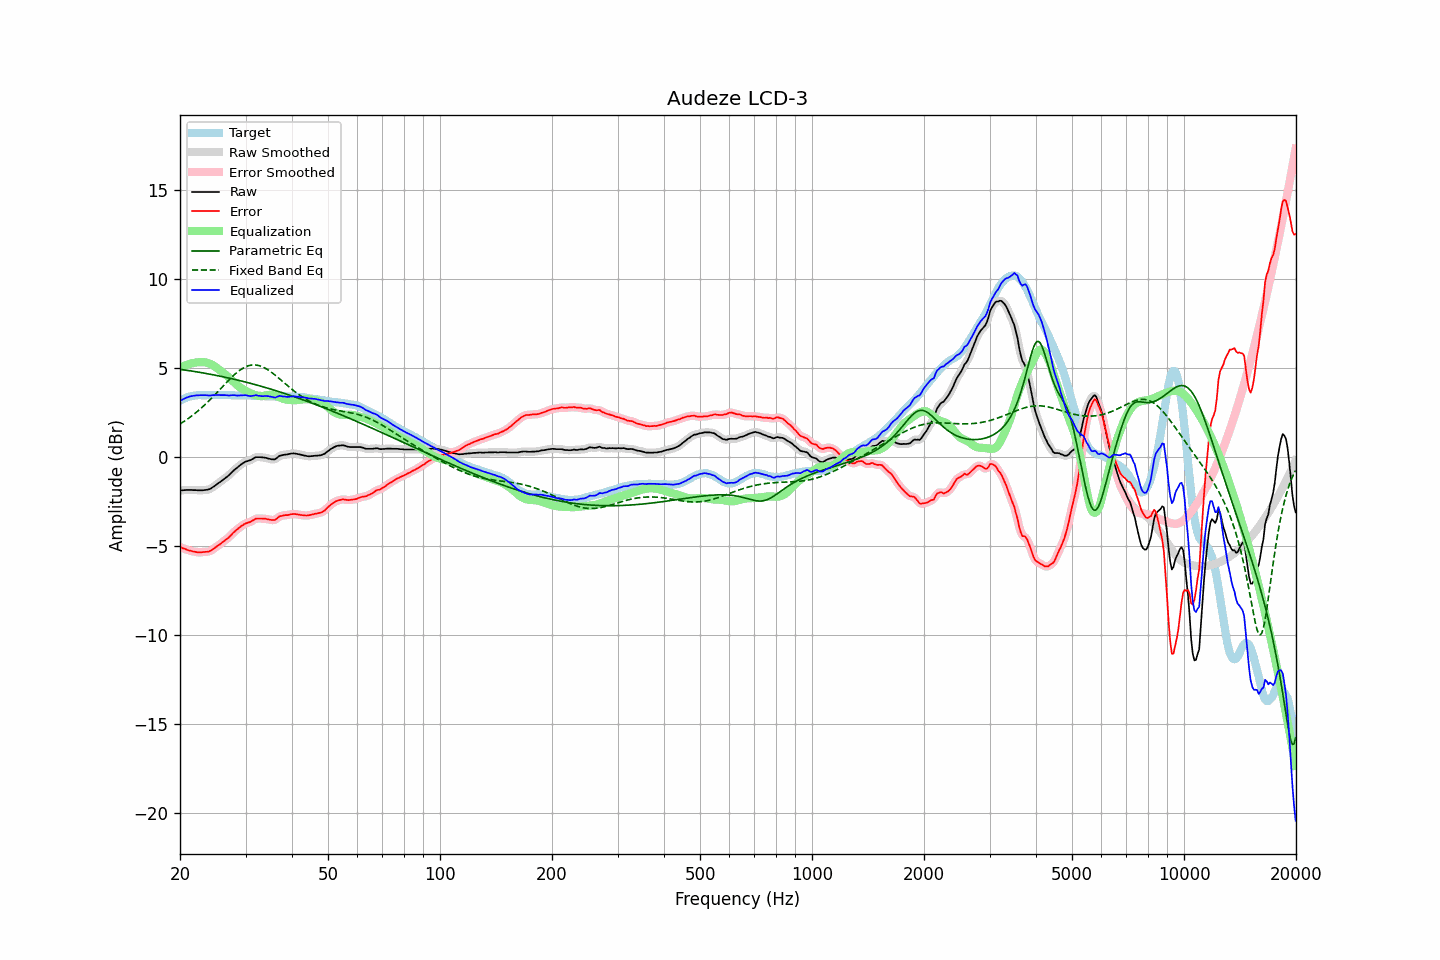

The table this chart was drawn from, first rows:
frequency, raw, error, smoothed, error_smoothed, equalization, parametric_eq, fixed_band_eq, equalized_raw, equalized_smoothed, target
20.00, -1.87, -5.03, -1.87, -5.03, 5.03, 4.94, 1.87, 3.16, 3.16, 3.17
20.20, -1.86, -5.07, -1.86, -5.07, 5.07, 4.93, 1.92, 3.22, 3.22, 3.22
20.40, -1.86, -5.12, -1.85, -5.11, 5.11, 4.91, 1.98, 3.26, 3.26, 3.27
20.61, -1.85, -5.14, -1.84, -5.15, 5.15, 4.90, 2.04, 3.31, 3.31, 3.30
20.81, -1.84, -5.18, -1.84, -5.19, 5.19, 4.89, 2.10, 3.35, 3.35, 3.35
21.02, -1.84, -5.22, -1.83, -5.21, 5.22, 4.87, 2.17, 3.38, 3.38, 3.39
21.23, -1.84, -5.24, -1.83, -5.25, 5.25, 4.86, 2.23, 3.41, 3.41, 3.41
21.44, -1.84, -5.26, -1.84, -5.27, 5.27, 4.85, 2.30, 3.43, 3.43, 3.43
21.66, -1.85, -5.29, -1.84, -5.29, 5.29, 4.83, 2.37, 3.45, 3.45, 3.45
21.87, -1.85, -5.30, -1.85, -5.31, 5.31, 4.82, 2.44, 3.46, 3.46, 3.46
22.09, -1.85, -5.32, -1.85, -5.33, 5.32, 4.80, 2.51, 3.48, 3.47, 3.48
22.31, -1.86, -5.34, -1.85, -5.34, 5.33, 4.79, 2.59, 3.48, 3.48, 3.49
22.54, -1.86, -5.34, -1.86, -5.34, 5.34, 4.77, 2.67, 3.48, 3.48, 3.49
22.76, -1.86, -5.34, -1.86, -5.34, 5.34, 4.76, 2.75, 3.49, 3.49, 3.49
22.99, -1.86, -5.33, -1.85, -5.33, 5.34, 4.74, 2.83, 3.49, 3.49, 3.48
23.22, -1.85, -5.32, -1.85, -5.33, 5.34, 4.73, 2.91, 3.49, 3.49, 3.48
23.45, -1.84, -5.31, -1.84, -5.32, 5.32, 4.71, 3.00, 3.49, 3.48, 3.48
23.69, -1.83, -5.31, -1.83, -5.31, 5.30, 4.69, 3.08, 3.48, 3.48, 3.49
23.92, -1.80, -5.29, -1.80, -5.29, 5.27, 4.68, 3.17, 3.47, 3.47, 3.49
24.16, -1.76, -5.25, -1.76, -5.25, 5.24, 4.66, 3.26, 3.47, 3.47, 3.49
24.40, -1.70, -5.20, -1.71, -5.20, 5.19, 4.64, 3.35, 3.49, 3.48, 3.50
24.65, -1.65, -5.13, -1.65, -5.14, 5.14, 4.63, 3.45, 3.49, 3.49, 3.49
24.89, -1.58, -5.07, -1.58, -5.07, 5.08, 4.61, 3.54, 3.50, 3.50, 3.49
25.14, -1.51, -5.00, -1.52, -5.01, 5.01, 4.59, 3.64, 3.50, 3.50, 3.49
25.39, -1.44, -4.94, -1.45, -4.94, 4.95, 4.57, 3.73, 3.50, 3.50, 3.50
25.65, -1.39, -4.88, -1.38, -4.88, 4.88, 4.55, 3.83, 3.49, 3.50, 3.50
25.91, -1.32, -4.80, -1.32, -4.81, 4.81, 4.53, 3.92, 3.49, 3.49, 3.49
26.16, -1.24, -4.73, -1.25, -4.73, 4.74, 4.52, 4.02, 3.50, 3.49, 3.49
26.43, -1.18, -4.66, -1.18, -4.66, 4.67, 4.50, 4.12, 3.49, 3.49, 3.49
26.69, -1.11, -4.59, -1.11, -4.60, 4.59, 4.48, 4.21, 3.49, 3.48, 3.49
26.96, -1.05, -4.53, -1.04, -4.53, 4.51, 4.46, 4.30, 3.47, 3.47, 3.49
27.23, -0.96, -4.44, -0.96, -4.44, 4.43, 4.44, 4.40, 3.47, 3.47, 3.49
27.50, -0.87, -4.35, -0.87, -4.35, 4.35, 4.42, 4.48, 3.48, 3.48, 3.49
27.77, -0.77, -4.25, -0.78, -4.26, 4.26, 4.40, 4.57, 3.49, 3.49, 3.48
28.05, -0.69, -4.17, -0.70, -4.17, 4.18, 4.37, 4.65, 3.49, 3.48, 3.48
28.33, -0.62, -4.09, -0.62, -4.09, 4.10, 4.35, 4.73, 3.47, 3.47, 3.47
28.62, -0.56, -4.02, -0.55, -4.02, 4.02, 4.33, 4.81, 3.46, 3.47, 3.47
28.90, -0.47, -3.95, -0.48, -3.95, 3.95, 4.31, 4.87, 3.47, 3.47, 3.48
29.19, -0.41, -3.87, -0.41, -3.88, 3.88, 4.29, 4.94, 3.48, 3.47, 3.47
29.48, -0.34, -3.82, -0.34, -3.81, 3.83, 4.27, 4.99, 3.48, 3.48, 3.48
29.78, -0.29, -3.75, -0.29, -3.76, 3.77, 4.24, 5.05, 3.49, 3.49, 3.47
30.08, -0.24, -3.71, -0.24, -3.72, 3.72, 4.22, 5.09, 3.49, 3.48, 3.48
30.38, -0.22, -3.68, -0.21, -3.68, 3.68, 4.20, 5.12, 3.46, 3.46, 3.47
30.68, -0.19, -3.65, -0.18, -3.65, 3.63, 4.17, 5.15, 3.45, 3.45, 3.47
30.99, -0.16, -3.62, -0.15, -3.61, 3.59, 4.15, 5.17, 3.43, 3.44, 3.47
31.30, -0.11, -3.56, -0.10, -3.56, 3.55, 4.13, 5.18, 3.45, 3.45, 3.46
31.61, -0.06, -3.51, -0.05, -3.51, 3.52, 4.10, 5.19, 3.46, 3.47, 3.46
31.93, 0.00, -3.45, -0.01, -3.47, 3.49, 4.08, 5.18, 3.49, 3.48, 3.46
32.24, 0.00, -3.44, 0.01, -3.44, 3.46, 4.05, 5.17, 3.47, 3.47, 3.45
32.57, 0.00, -3.44, 0.01, -3.44, 3.45, 4.03, 5.15, 3.45, 3.46, 3.45
32.89, 0.00, -3.44, 0.00, -3.44, 3.44, 4.00, 5.12, 3.44, 3.44, 3.45
33.22, -0.01, -3.44, -0.00, -3.44, 3.44, 3.98, 5.09, 3.43, 3.43, 3.44
33.55, -0.02, -3.45, -0.01, -3.45, 3.45, 3.95, 5.05, 3.43, 3.44, 3.44
33.89, -0.03, -3.45, -0.03, -3.46, 3.47, 3.92, 5.00, 3.44, 3.44, 3.43
34.23, -0.05, -3.47, -0.05, -3.47, 3.49, 3.90, 4.95, 3.44, 3.44, 3.43
34.57, -0.08, -3.49, -0.07, -3.49, 3.50, 3.87, 4.89, 3.43, 3.43, 3.42
34.92, -0.10, -3.51, -0.09, -3.51, 3.51, 3.84, 4.83, 3.41, 3.41, 3.42
35.27, -0.12, -3.52, -0.12, -3.53, 3.51, 3.81, 4.77, 3.39, 3.39, 3.41
35.62, -0.12, -3.52, -0.12, -3.53, 3.49, 3.79, 4.70, 3.38, 3.37, 3.41
35.97, -0.12, -3.53, -0.10, -3.51, 3.47, 3.76, 4.63, 3.34, 3.37, 3.41
... 635 more rows
